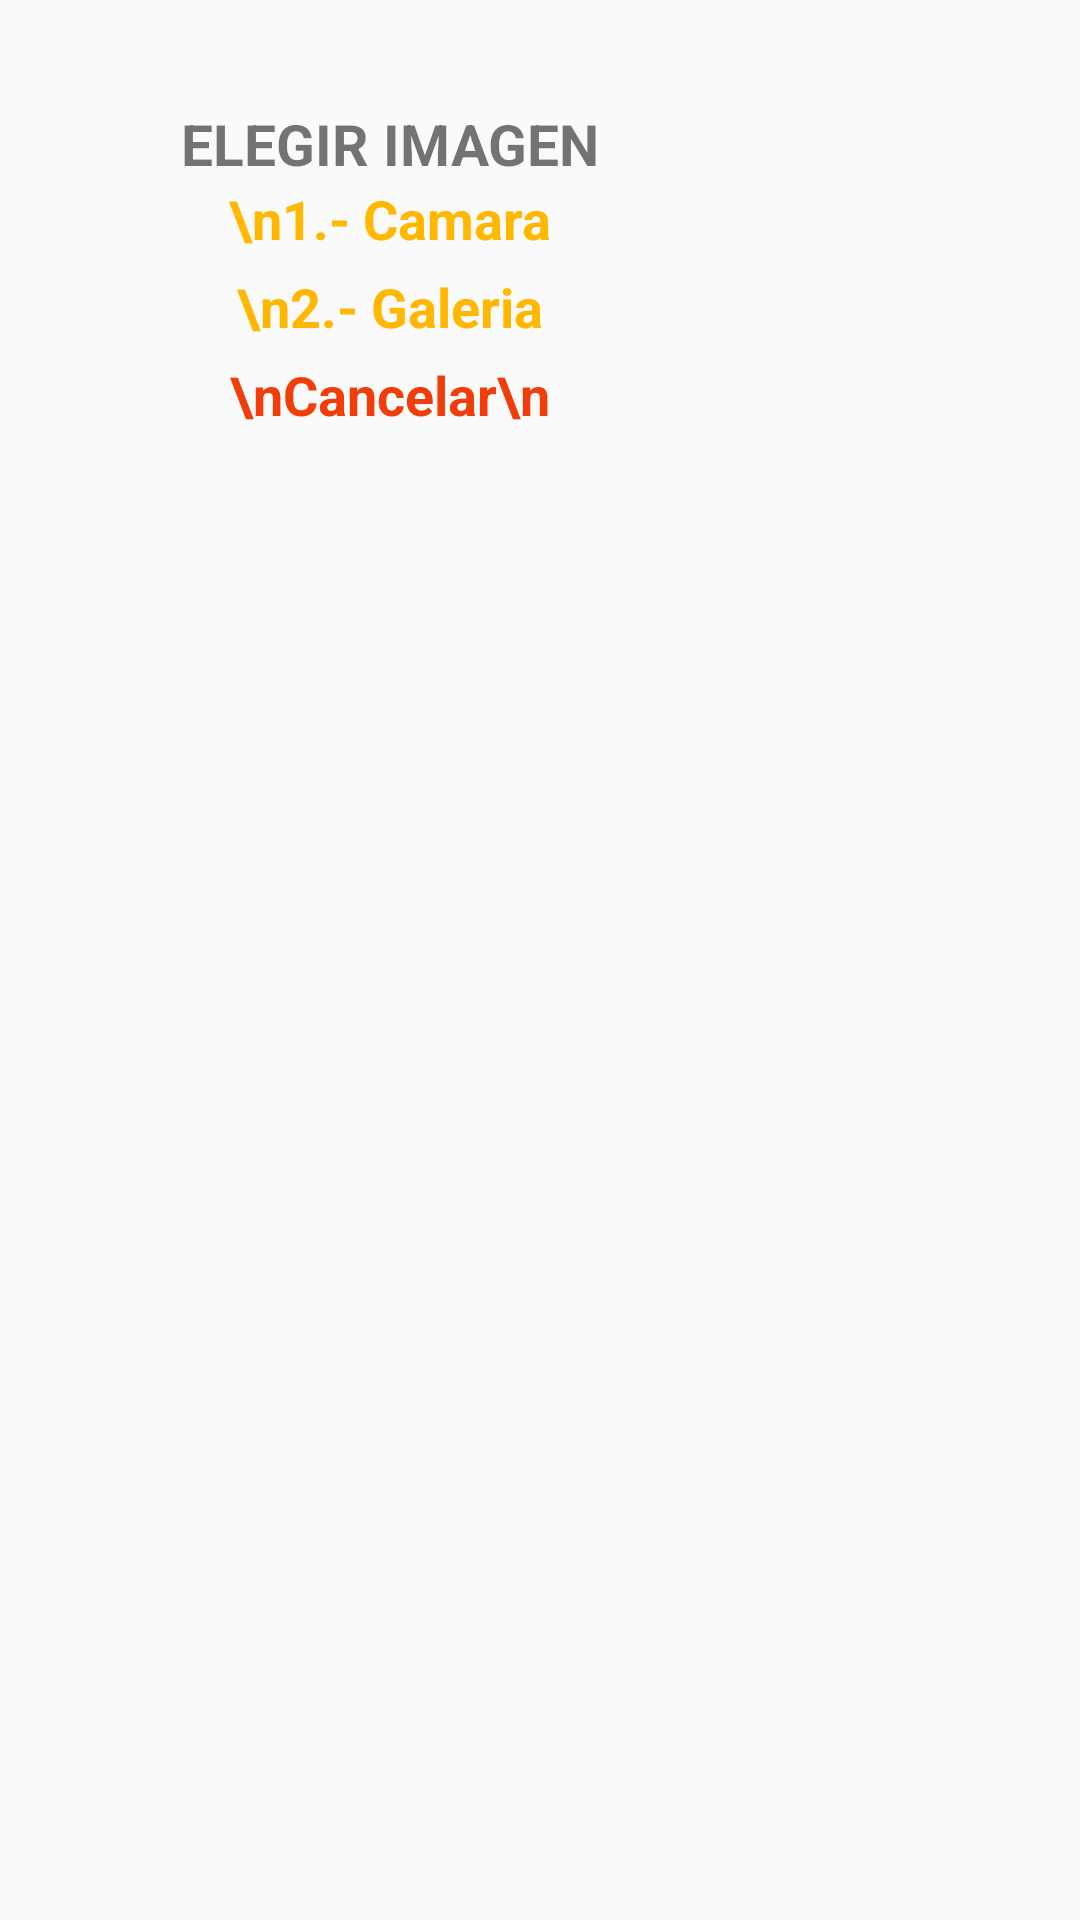

Write the Android layout XML for this screen, with the resource values it uses.
<!-- AndroidManifest.xml: application theme AppTheme -->
<!-- res/layout/costumpopupimage.xml -->
<?xml version="1.0" encoding="utf-8"?>
<LinearLayout
    xmlns:android="http://schemas.android.com/apk/res/android"
    android:layout_width="wrap_content"
    android:layout_height="wrap_content"
    android:padding="5dp"
    android:layout_gravity="center"
    android:orientation="vertical">
    <LinearLayout
        android:layout_width="250dp"
        android:layout_height="wrap_content"
        android:orientation="vertical">
        <TextView
            android:layout_width="match_parent"
            android:layout_height="wrap_content"
            android:layout_marginTop="30dp"
            android:text="ELEGIR IMAGEN"
            android:textStyle="bold"
            android:textAlignment="center"
            android:textSize="19dp"
            android:layout_gravity="center"/>

        <TextView
            android:id="@+id/lblCamara"
            android:layout_width="match_parent"
            android:layout_height="wrap_content"
            android:textAlignment="center"
            android:textSize="18sp"
            android:layout_gravity="center"
            android:text="\n1.- Camara"
            android:textStyle="bold"
            android:textColor="@color/colorAccent"/>

        <TextView
            android:id="@+id/lblGaleria"
            android:layout_width="match_parent"
            android:layout_height="wrap_content"
            android:layout_marginTop="5dp"
            android:textAlignment="center"
            android:textSize="18sp"
            android:layout_gravity="center"
            android:text="\n2.- Galeria"
            android:textStyle="bold"
            android:textColor="@color/colorAccent"/>

        <TextView
            android:id="@+id/lblCancelarImagen"
            android:layout_width="match_parent"
            android:layout_height="wrap_content"
            android:layout_marginTop="5dp"
            android:textAlignment="center"
            android:textSize="18sp"
            android:layout_gravity="center"
            android:text="\nCancelar\n"
            android:textStyle="bold"
            android:textColor="@color/codigoMujer"/>

    </LinearLayout>

</LinearLayout>
<!-- resources referenced by this layout -->
<resources>
  <color name="codigoMujer">#F13D09</color>
  <color name="colorAccent">#FFB700</color>
  <style name="AppTheme" parent="Theme.AppCompat.Light.NoActionBar">
          
          <item name="colorPrimary">@color/colorPrimary</item>
          <item name="colorPrimaryDark">@color/colorPrimaryDark</item>
          <item name="colorAccent">@color/colorAccent</item>
          <item name="android:actionMenuTextColor">@color/colorAccent</item>
      </style>
  <color name="colorPrimary">#575A52</color>
  <color name="colorPrimaryDark">#acacac</color>
</resources>
